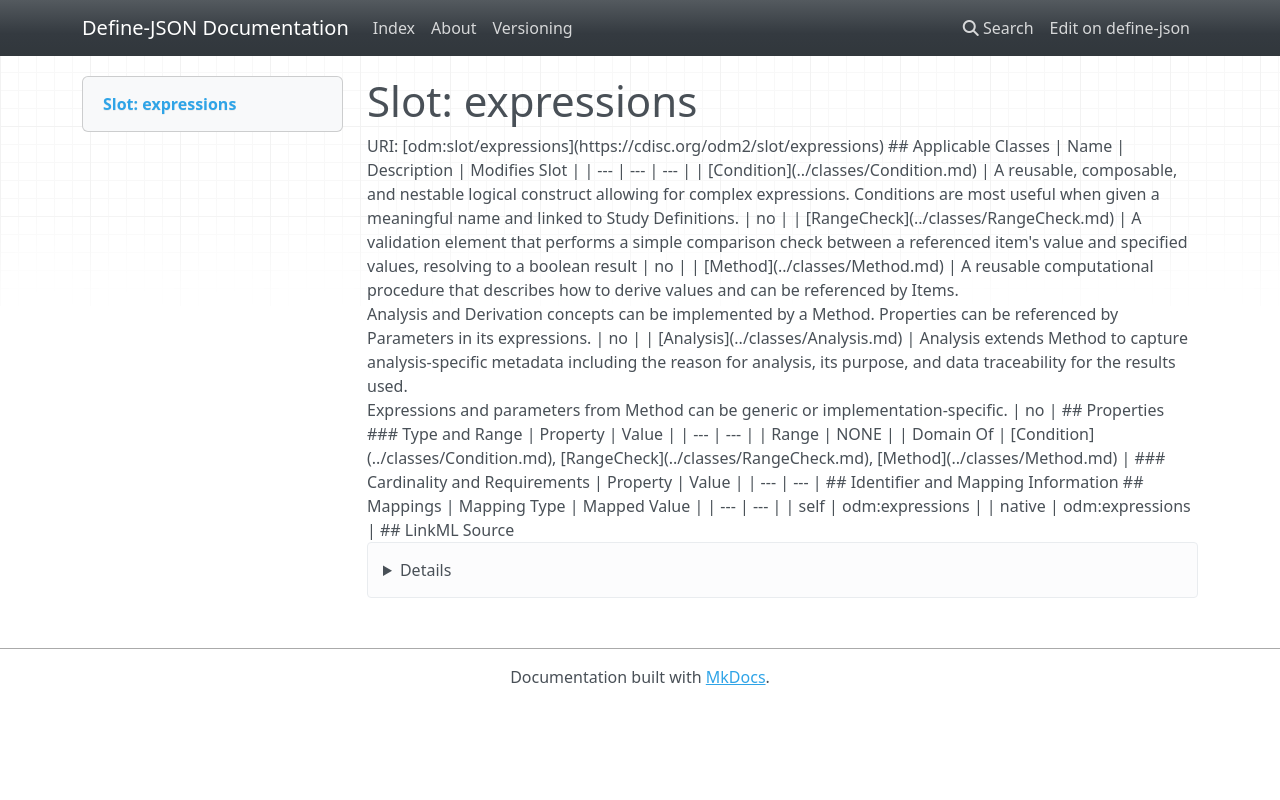

repository: TeMeta/define-json · page: slots/expressions/index.html · generator: mkdocs



# Slot: expressions 



URI: [odm:slot/expressions](https://cdisc.org/odm2/slot/expressions)
Alias: expressions

<!-- no inheritance hierarchy -->





## Applicable Classes

| Name | Description | Modifies Slot |
| --- | --- | --- |
| [Analysis](../classes/Analysis.md) | Analysis extends Method to capture analysis-specific metadata including the reason for analysis, its purpose, and data traceability for the results used.<br>Expressions and parameters from Method can be generic or implementation-specific. |  no  |
| [Method](../classes/Method.md) | A reusable computational procedure that describes how to derive values and can be referenced by Items.<br>Analysis and Derivation concepts can be implemented by a Method. Properties can be referenced by Parameters in its expressions. |  no  |
| [RangeCheck](../classes/RangeCheck.md) | A validation element that performs a simple comparison check between a referenced item's value and specified values, resolving to a boolean result |  no  |
| [Condition](../classes/Condition.md) | A reusable, composable, and nestable logical construct allowing for complex expressions. Conditions are most useful when given a meaningful name and linked to Study Definitions. |  no  |






## Properties

* Range: NONE




## Identifier and Mapping Information







## Mappings

| Mapping Type | Mapped Value |
| ---  | ---  |
| self | odm:expressions |
| native | odm:expressions |




## LinkML Source

<details>
```yaml
name: expressions
alias: expressions
domain_of:
- Condition
- RangeCheck
- Method

```
</details>
